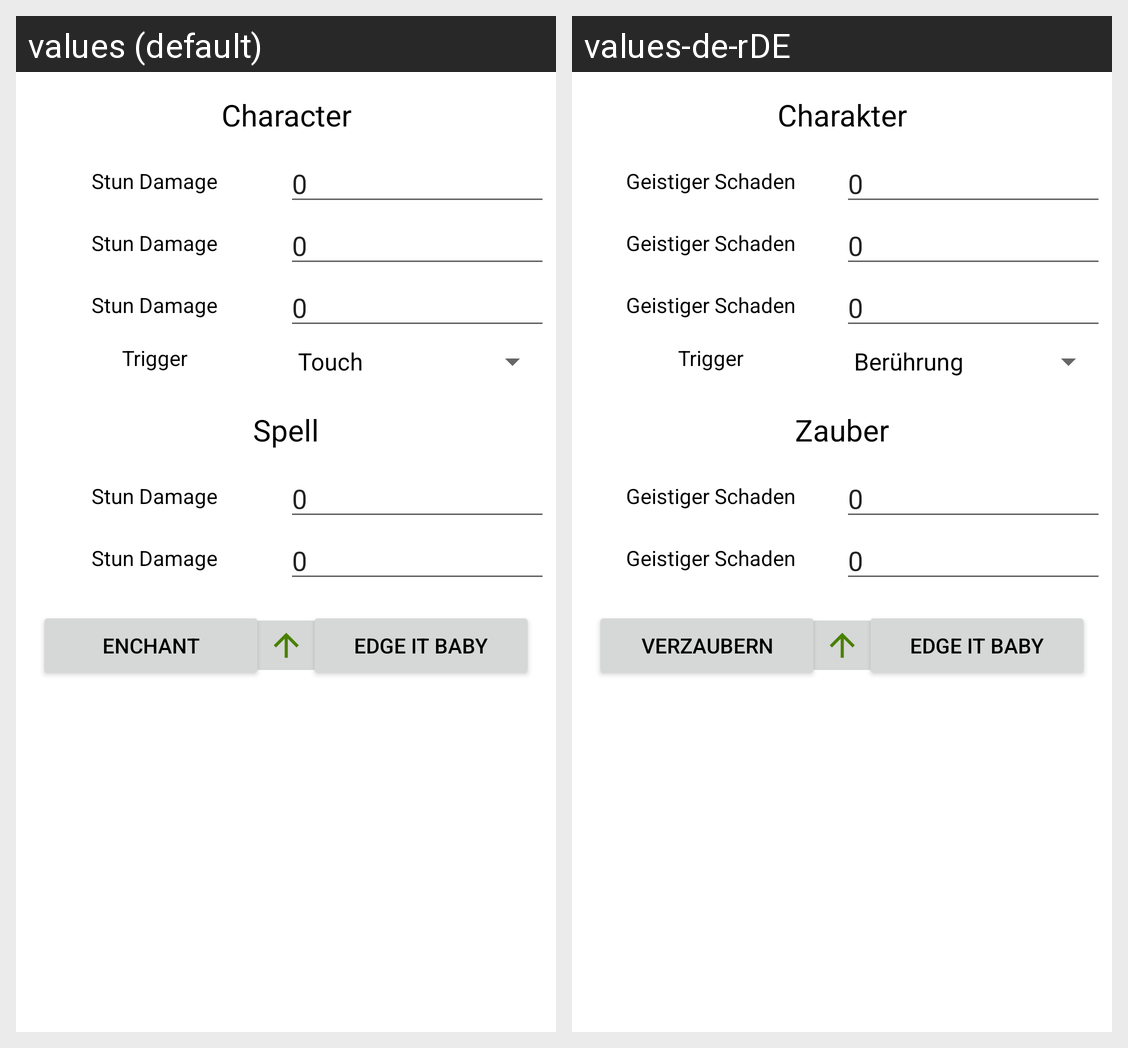

Translations of the strings shown on this Android screen, per locale in the grid:
Android screen res/layout/activity_enchantment_calculation.xml rendered under 2 locales, left to right: values (default), values-de-rDE. Device: Nexus 5 (rendered at 1080×1920; each locale shown at half size, 540×960, under a caption strip naming it); theme Theme.Shadowrun5AlchemieCalculator.
Strings drawn on this screen, with the default value and each locale's value (text and hints the layout hard-codes, and strings that could not be matched under every locale, appear in the picture but are not listed):

character
  values: Character
  values-de-rDE: Charakter

spell
  values: Spell
  values-de-rDE: Zauber

enchant
  values: Enchant
  values-de-rDE: Verzaubern

edge
  values: Edge it Baby
  values-de-rDE: Edge it Baby

mental_damage
  values: Stun Damage
  values-de-rDE: Geistiger Schaden

trigger
  values: Trigger
  values-de-rDE: Trigger
